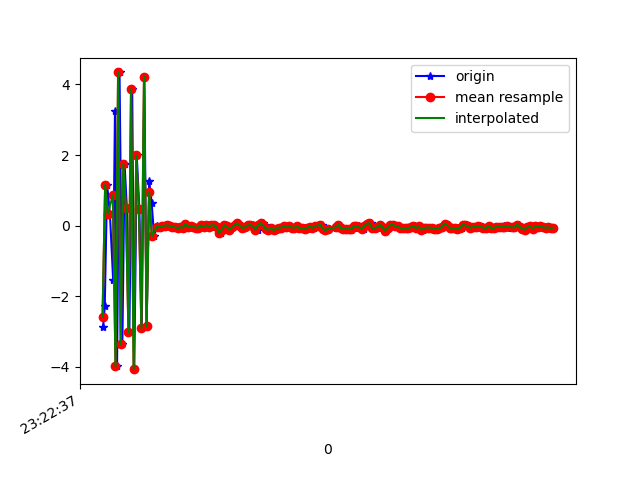

The table this chart was drawn from, first rows:
1618183358164, 879021110685789, -2.88488, -0.8434346, -7.8669457
1618183358177, 879021129916559, -2.288, -0.3547, 7.49
1618183358195, 879021149147329, 1.161, 0.03624, -8.609
1618183358217, 879021168378099, 0.3335, 0.1631, 9.507
1618183358242, 879021187608869, -1.541, -0.5335, -9.31
1618183358256, 879021206839639, 3.261, 0.6755, 7.745
1618183358272, 879021226070409, -3.979, -0.6713, -4.653
1618183358291, 879021245301179, 4.34, 0.8261, 1.13
1618183358313, 879021264531949, -3.353, -0.534, 3.229
1618183358330, 879021283762719, 1.74, 0.2914, -6.933
1618183358348, 879021302993489, 0.4872, 0.2287, 9.631
1618183358367, 879021322224259, -3.02, -0.4927, -8.294
1618183358389, 879021341455029, 3.867, 0.7899, 4.881
1618183358405, 879021360685799, -4.065, -0.7597, 0.9303
1618183358424, 879021379916569, 1.989, 0.274, -6.275
1618183358444, 879021399147339, 0.4835, 0.1733, 9.187
1618183358463, 879021418378109, -2.903, -0.7232, -7.477
1618183358483, 879021437608879, 4.223, 0.724, 2.066
1618183358500, 879021456839649, -2.847, -0.4942, 5.079
1618183358520, 879021476070419, 1.277, 0.2305, 0.5984
1618183358539, 879021495301189, 0.6482, 0.2836, 0.9063
1618183358558, 879021514531959, -0.2977, -0.004514, -0.2011
1618183358580, 879021533762729, 0.002947, 0.03732, -0.09577
1618183358596, 879021552993499, -0.05524, 0.04954, -0.1268
1618183358615, 879021572224269, -0.04899, -0.04758, -0.1529
1618183358633, 879021591455039, -0.01586, 0.03506, -0.1341
1618183358652, 879021610685809, -0.00248, -0.05715, -0.1364
1618183358672, 879021629916579, 0.01236, -0.1609, -0.06857
1618183358691, 879021649147349, -0.008789, -0.1779, -0.09538
1618183358711, 879021668378119, -0.03191, -0.103, -0.1293
1618183358727, 879021687608889, -0.04545, -0.1124, -0.06663
1618183358748, 879021706839659, -0.07284, -0.0857, -0.04108
1618183358775, 879021726070429, -0.04213, -0.01827, -0.05654
1618183358789, 879021745301199, -0.0572, -0.05005, -0.03985
1618183358803, 879021764531969, 0.05705, 0.01172, -0.08175
1618183358824, 879021783762739, -0.03656, 0.06049, -0.1153
1618183358843, 879021802993509, -0.003134, 0.1019, -0.1594
1618183358860, 879021822224279, -0.02468, 0.07357, -0.1102
1618183358883, 879021841455049, -0.05807, 0.02595, -0.09595
1618183358901, 879021860685819, -0.07242, 0.007325, -0.1084
1618183358919, 879021879916589, -0.03217, -0.03131, -0.09232
1618183358939, 879021899147359, 0.009578, -0.08198, -0.02157
1618183358958, 879021918378129, -0.04235, -0.1028, 0.001207
1618183358976, 879021937608899, 0.01272, -0.1122, 0.02445
1618183358995, 879021956839669, -0.03024, -0.1003, 0.009934
1618183359017, 879021976070439, 0.01167, 0.002605, -0.1985
1618183359031, 879021995301209, 0.01138, 0.05491, -0.238
1618183359053, 879022014531979, -0.05055, 0.03345, -0.2461
1618183359072, 879022033762749, -0.1987, -0.01767, -0.07112
1618183359091, 879022052993519, -0.1148, 0.02237, -0.004719
1618183359110, 879022072224289, 0.01184, 0.006747, -0.03489
1618183359129, 879022091455059, -0.02386, 0.001932, -0.07082
1618183359147, 879022110685829, -0.1183, 0.05286, -0.04561
1618183359167, 879022129916599, -0.0449, 0.06885, -5.9843063E-5
1618183359186, 879022149147369, 0.02156, 0.07019, -0.08439
1618183359208, 879022168378139, 0.06624, 0.002875, -0.0971
1618183359224, 879022187608909, 0.002378, -0.1436, -0.00194
1618183359241, 879022206839679, -0.06426, -0.1975, -0.09274
1618183359260, 879022226202559, -0.04754, -0.1377, -0.06667
1618183359281, 879022245433329, 0.00876, -0.1508, -0.03217
1618183359300, 879022264664099, 0.01855, -0.1988, -0.06511
... 122 more rows
